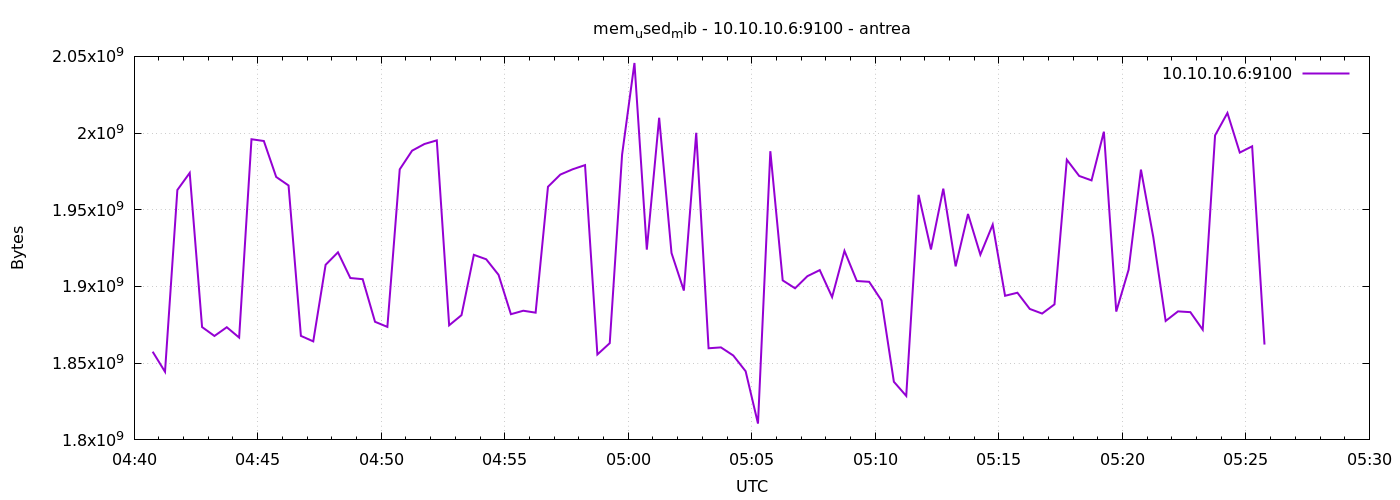

Values plotted in this chart, from the file beside it:
1777092045	1857499136
1777092075	1844408320
1777092105	1962909696
1777092135	1974050816
1777092165	1873555456
1777092195	1867747328
1777092225	1873448960
1777092255	1866698752
1777092285	1995988992
1777092315	1994838016
1777092345	1971396608
1777092375	1965850624
1777092405	1867804672
1777092435	1864220672
1777092465	1914138624
1777092495	1922277376
1777092525	1905524736
1777092555	1904762880
1777092585	1876992000
1777092615	1873670144
1777092645	1976356864
1777092675	1988534272
1777092705	1992888320
1777092735	1995255808
1777092765	1874685952
1777092795	1881329664
1777092825	1920634880
1777092855	1917747200
1777092885	1907589120
1777092915	1881931776
1777092945	1884200960
1777092975	1882939392
1777093005	1965015040
1777093035	1972948992
1777093065	1976418304
1777093095	1979129856
1777093125	1855680512
1777093155	1863057408
1777093185	1985986560
1777093215	2045693952
1777093245	1924030464
1777093275	2010005504
1777093305	1921814528
1777093335	1897336832
1777093365	2000171008
1777093395	1859735552
1777093425	1860300800
1777093455	1855008768
1777093485	1844752384
1777093515	1810640896
1777093545	1988186112
1777093575	1903984640
1777093605	1898827776
1777093635	1906728960
1777093665	1910681600
1777093695	1893093376
1777093725	1923219456
1777093755	1903579136
1777093785	1903046656
1777093815	1890840576
1777093845	1837891584
... 30 more rows
